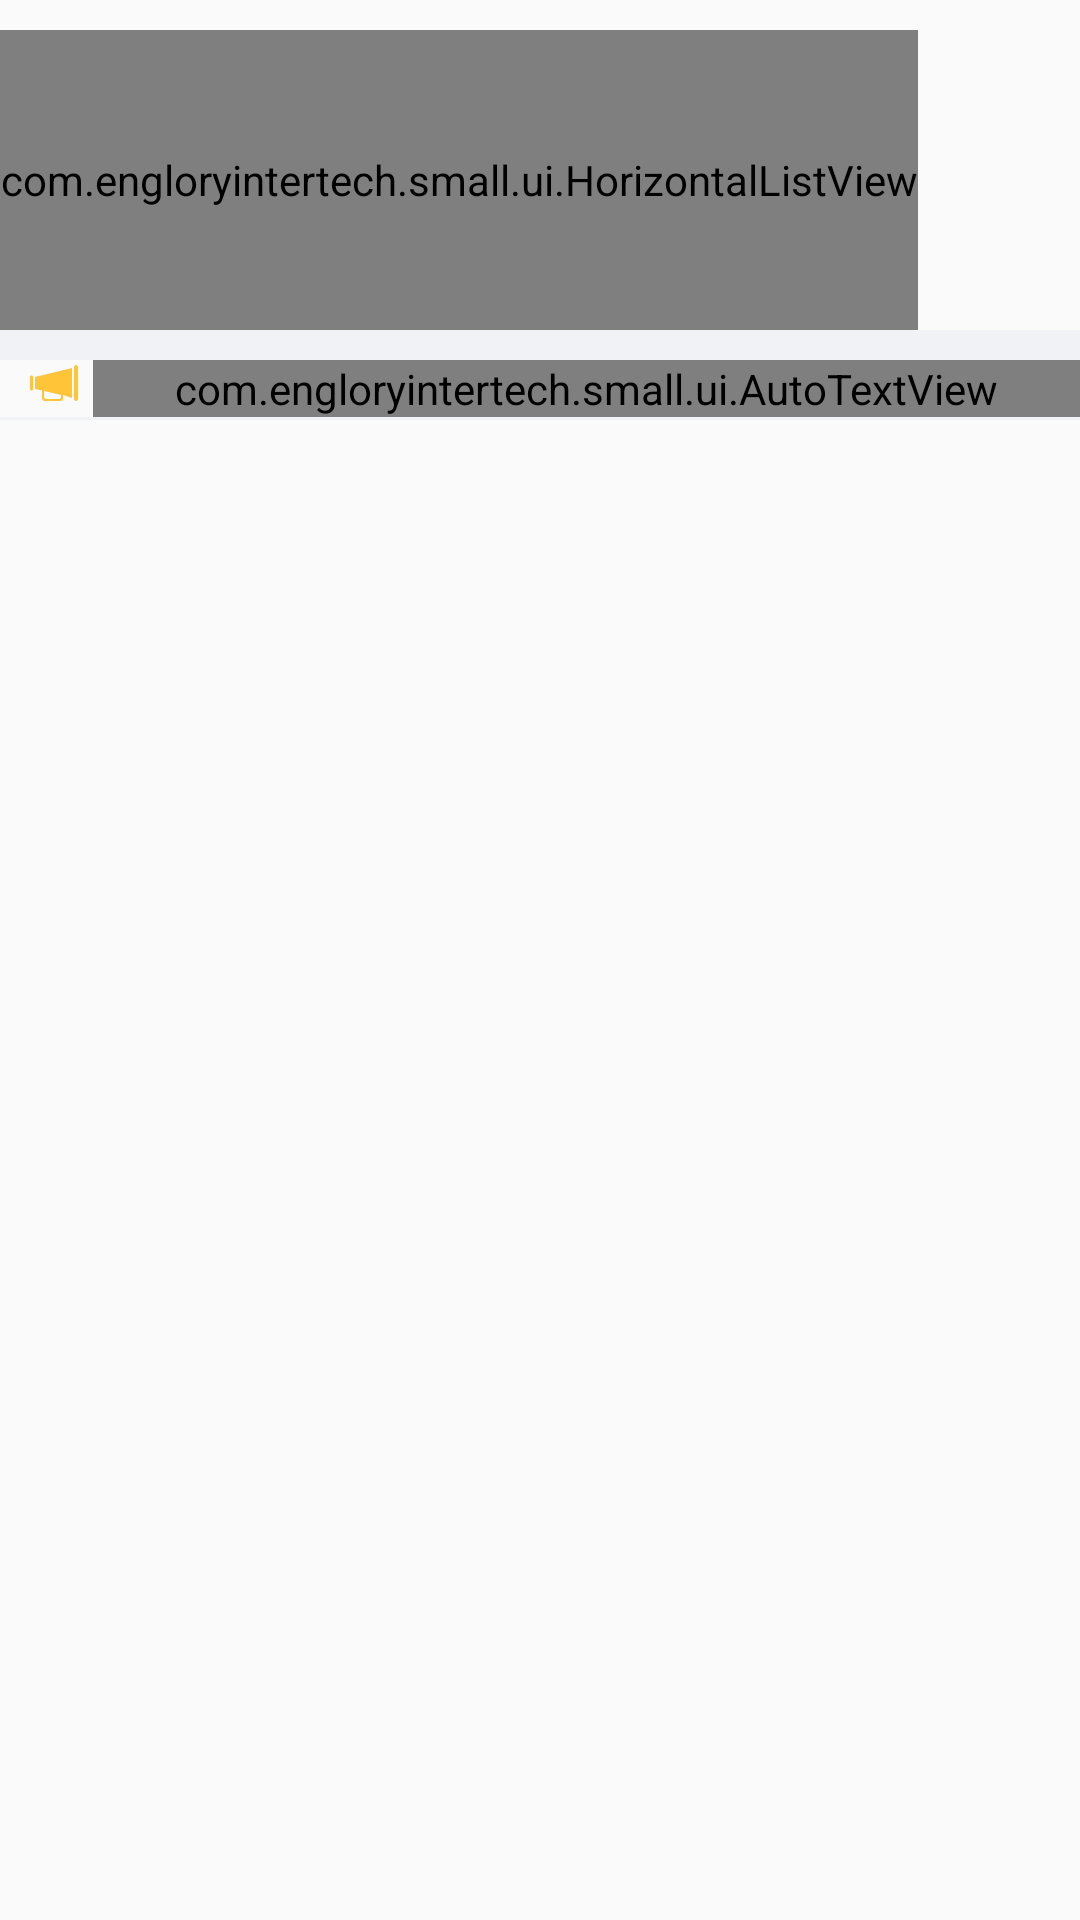

This screen was rendered from an Android layout file. Write that file and the resources it references.
<!-- AndroidManifest.xml: application theme AppTheme -->
<!-- res/layout/xlistview_header3.xml -->
<?xml version="1.0" encoding="utf-8"?>

<RelativeLayout xmlns:android="http://schemas.android.com/apk/res/android"
    android:layout_width="match_parent"
    android:layout_height="match_parent">

    
    
    
    
    
    <com.engloryintertech.small.ui.HorizontalListView
        android:id="@+id/horizon_listview"
        android:layout_width="wrap_content"
        android:layout_height="@dimen/horizon_height"
        android:layout_marginBottom="10dp"
        android:layout_marginTop="10dp">

    </com.engloryintertech.small.ui.HorizontalListView>

    <View
        android:id="@+id/view"
        android:layout_width="match_parent"
        android:layout_height="10dp"
        android:layout_above="@+id/line_laba"
        android:background="@color/view">

    </View>

    <LinearLayout
        android:id="@+id/line_laba"
        android:layout_width="match_parent"
        android:layout_height="wrap_content"
        android:layout_below="@+id/horizon_listview"
        android:orientation="horizontal">

        <ImageView
            android:layout_width="wrap_content"
            android:layout_height="match_parent"
            android:layout_marginLeft="10dp"
            android:src="@mipmap/home_laba" />

        <com.engloryintertech.small.ui.AutoTextView
            android:id="@+id/tv_ad"
            android:layout_width="match_parent"
            android:layout_height="wrap_content"
            android:layout_marginLeft="5dp" />
    </LinearLayout>

    <View
        android:id="@+id/view_home_devider"
        android:layout_width="match_parent"
        android:layout_height="1dp"
        android:layout_below="@+id/line_laba"
        android:background="@color/view">

    </View>

</RelativeLayout>
<!-- resources referenced by this layout -->
<resources>
  <color name="view">#f1f2f6</color>
  <dimen name="horizon_height">100dp</dimen>
  <!-- mipmap home_laba: png bitmap (mipmap-hdpi, 1247 bytes) -->
  <style name="AppTheme" parent="Theme.AppCompat.Light.DarkActionBar">
          
          <item name="colorPrimary">@color/colorPrimary</item>
          <item name="colorPrimaryDark">@color/colorPrimaryDark</item>
          <item name="colorAccent">@color/colorAccent</item>
      </style>
  <color name="colorPrimary">#3F51B5</color>
  <color name="colorPrimaryDark">#303F9F</color>
  <color name="colorAccent">#FF4081</color>
</resources>
